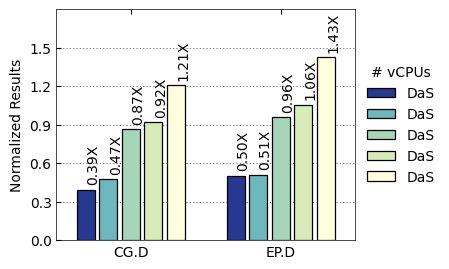

The script that saved this image: (Note: this script raises an exception after producing the figure.)
import matplotlib
import matplotlib.pyplot as plt
import matplotlib.ticker as mticker
import numpy as np

matplotlib.rcParams['pdf.fonttype'] = 42
matplotlib.rcParams['ps.fonttype'] = 42
matplotlib.rcParams['xtick.direction'] = 'in'
matplotlib.rcParams['ytick.direction'] = 'in'
matplotlib.rcParams['axes.linewidth'] = 0.5  # set the value globally

plt.rc('font', family='Nimbus Sans L')
plt.rcParams['hatch.color'] = '#636466'
plt.rcParams['hatch.linewidth'] = 1

colors = ["#26388f", "#6db8be", "#a7d5b9", "#d9ecb8", "#fffedd"]

fig, ax = plt.subplots()
fig.set_size_inches(4.6, 2.8)

plt.tick_params(top=True, bottom=False, left=True, right=False)
ax.set_axisbelow(True)

normal = np.array([1, 1, 1, 1, 1, 1, 1, 1])

name = ["CG.D", "EP.D"]
# 
# das = np.array(
#     [0.250736034, 0.759410391, 0.741203563, 0.262148367, 0.092298162, 0.139807274, 0.205513571])
# 
# cfs = np.array(
#     [0.211841679, 0.716095968, 0.670350072, 0.221942211, 0.069449959, 0.135831214, 0.046144816])
# 
# nb = np.array(
#     [0.202537123, 0.510890045, 0.662745238, 0.172002994, 0.068187233, 0.118968264, 0.034669723])

# das_l = np.array(
#     [0.25, 0.75, 0.74, 0.26, 0.09, 0.14, 0.21])
#
# cfs_l = np.array(
#     [0.21, 0.72, 0.67, 0.22, 0.07, 0.14, 0.05])
#
# nb_l = np.array(
#     [0.20, 0.51, 0.66, 0.17, 0.07, 0.12, 0.03])


# colors = ["#366EAA", "#71A1E2", "#DDF2FF"]

width = 0.12

sep = 0.03


def autolabel(rects, array, heights):
    """Attach a text label above each bar in *rects*, displaying its height."""
    for i in range(len(rects)):
        rect = rects[i]
        height = heights[i]
        s = "{:.2f}X".format(array[i])
        l = len(s)
        if l == 5:
            offset = -0.01
        else:
            offset = 0
        # if height < 0:
        #     offset = height - 40 - len(s) * 1.1
        # else:
        #     offset = 0 - 40 - len(s) * 1.1
        ax.text(s=s,
                x=rect.get_x() + rect.get_width() / 2 + 0.05, y=height - offset,

                va='bottom', rotation=90, size=10, ha='center')
        
cfs8non = np.array([0.392755271,0.501995053])

das8loc = np.array([0.473380281,0.508202741])

cfs16non = np.array([0.865876308,0.957225522])

das16par = np.array([0.91825048,1.058400673])

mpi = np.array([1.209162385,1.427948711])

x = np.arange(len(mpi))

t1 = plt.bar(x - width * 2 - 2*sep, cfs8non, width,
             color=colors[0], edgecolor="black", label='DaS', linewidth=0.9)
autolabel(t1, cfs8non, cfs8non + 0.03)

t2 = plt.bar(x - width * 1 - sep, das8loc, width,
             color=colors[1], edgecolor="black", label='DaS', linewidth=0.9)
autolabel(t2, das8loc, das8loc + 0.03)

t3 = plt.bar(x, cfs16non, width,
             color=colors[2], edgecolor="black", label='DaS', linewidth=0.9)
autolabel(t3, cfs16non, cfs16non + 0.03)

t4 = plt.bar(x + width  + sep, das16par, width,
             color=colors[3], edgecolor="black", label='DaS', linewidth=0.9)
autolabel(t4, das16par, das16par + 0.03)

t5 = plt.bar(x + 2*width + 2*sep, mpi, width,
             color=colors[4], edgecolor="black", label='DaS', linewidth=0.9)
autolabel(t5, mpi, mpi + 0.03)




# f = mticker.ScalarFormatter(useOffset=False, useMathText=True)


def to_percent(temp, position):
    return '%1.1f' % (temp)


plt.gca().yaxis.set_major_formatter(mticker.FuncFormatter(to_percent))

plt.xlim(-1., 10)
plt.ylim(0.0, 1.8)
# plt.ylim(min(nb) - 50, max(clique) + 1)

# plt.yticks([-90, -60, -30, 0, 30, 60, 90, 120])
# plt.xlabel('# vCPUs')
# plt.yticks([0, 1])
plt.xticks(x, name, rotation=00)
plt.yticks([0, 0.3, 0.6, 0.9, 1.2, 1.5])

# plt.grid(axis='y', linewidth=0.9, linestyle=(0, (5, 3)))
plt.grid(axis='y', linewidth=0.4, linestyle=(0, (2, 4)), color="#000000")

ax.legend(loc='upper right', facecolor='white', framealpha=1.0,
          frameon=True, ncol=3, edgecolor='white')

ax.legend(title='# vCPUs',
            loc='center left', bbox_to_anchor=(1, 0.5) ,frameon=False,facecolor="white",ncol=1)

plt.ylabel("Normalized Results")

# ax.tick_params(length=0)

plt.xlim([-width * 1.8 - sep - 0.05 - 0.2, len(x) - 1 + width * 1.8 + sep + 0.05 + 0.2])

plt.tight_layout()
# plt.title("Single-thread Throughput Improvement")

plt.savefig('/Users/<user>/taco-journal/newimgs/single-com.pdf', dpi=300, bbox_inches='tight')
plt.show()

plt.close()
